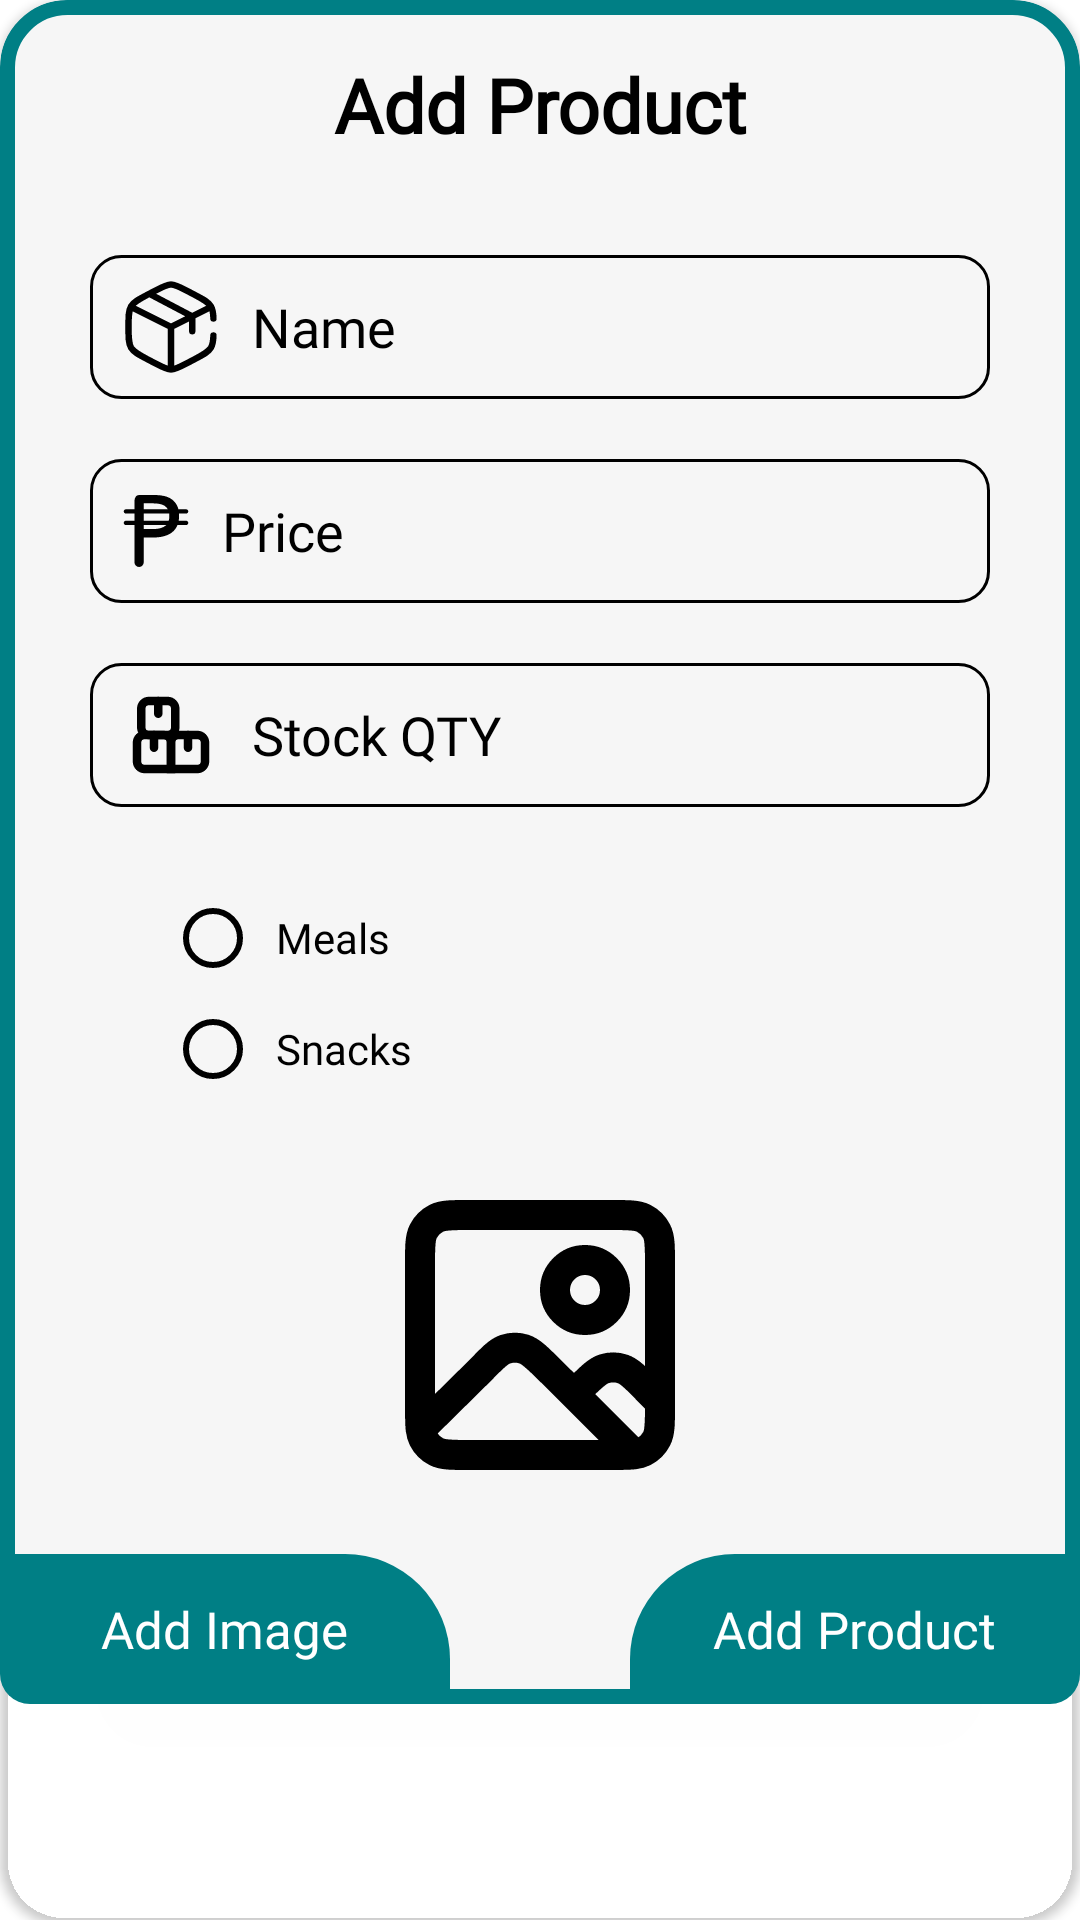

Reconstruct the res/layout file that produces this screen, plus the resources it refers to.
<!-- AndroidManifest.xml: application theme Theme.QUEUEEAT -->
<!-- res/layout/addproductdialouge.xml -->
<?xml version="1.0" encoding="utf-8"?>
<androidx.cardview.widget.CardView xmlns:android="http://schemas.android.com/apk/res/android"
    xmlns:tools="http://schemas.android.com/tools"
    xmlns:app="http://schemas.android.com/apk/res-auto"
    android:layout_width="wrap_content"
    android:layout_height="wrap_content"
    app:cardCornerRadius="22dp"
    app:cardBackgroundColor="#00CC0000">

    <LinearLayout
        android:layout_width="wrap_content"
        android:layout_height="wrap_content"
        android:background="@drawable/bgadddialouge"
        android:orientation="vertical">
        <LinearLayout
            android:layout_width="match_parent"
            android:layout_height="70dp"
            android:gravity="center">
            <TextView
                android:layout_width="wrap_content"
                android:layout_height="wrap_content"
                android:layout_gravity="center"
                android:gravity="center"
                android:fontFamily="@font/montserrat"
                android:textStyle="bold"
                android:text="Add Product"
                android:textColor="@color/black"
                android:textSize="25sp"
                tools:ignore="HardcodedText" />
        </LinearLayout>


        <EditText
            android:id="@+id/productName"
            android:layout_width="300dp"
            android:layout_height="48dp"
            android:layout_marginStart="55dp"
            android:layout_gravity="center_horizontal"
            android:layout_marginEnd="55dp"
            android:layout_marginTop="15dp"
            android:textColor="@color/black"
            android:background="@drawable/txtboxoutlineblack"
            android:drawableLeft="@drawable/ic_productnamesvg"
            android:drawablePadding="10dp"
            android:ems="10"
            android:fontFamily="@font/montserrat"
            android:hint="Name"
            android:padding="10dp"
            android:singleLine="true"
            android:textColorHint="@color/black" />

        <EditText
            android:id="@+id/productPrice"
            android:layout_width="300dp"
            android:layout_height="48dp"
            android:layout_marginStart="55dp"
            android:inputType="numberDecimal"
            android:layout_gravity="center_horizontal"
            android:layout_marginEnd="55dp"
            android:layout_marginTop="20dp"
            android:textColor="@color/black"
            android:background="@drawable/txtboxoutlineblack"
            android:drawableLeft="@drawable/ic_pesosignsvg"
            android:drawablePadding="10dp"
            android:ems="10"
            android:fontFamily="@font/montserrat"
            android:hint="Price"
            android:padding="10dp"
            android:singleLine="true"
            android:textColorHint="@color/black" />

        <EditText
            android:id="@+id/productQTY"
            android:layout_width="300dp"
            android:layout_height="48dp"
            android:layout_marginStart="55dp"
            android:inputType="number"
            android:layout_gravity="center_horizontal"
            android:layout_marginEnd="55dp"
            android:layout_marginTop="20dp"
            android:textColor="@color/black"
            android:background="@drawable/txtboxoutlineblack"
            android:drawableLeft="@drawable/ic_boxesqtysvg"
            android:drawablePadding="10dp"
            android:ems="10"
            android:fontFamily="@font/montserrat"
            android:hint="Stock QTY"
            android:padding="10dp"
            android:singleLine="true"
            android:textColorHint="@color/black" />

        <LinearLayout
            android:layout_width="wrap_content"
            android:layout_height="wrap_content"
            android:orientation="horizontal"
            android:layout_marginLeft="55dp"
            android:layout_marginTop="30dp">
            <androidx.appcompat.widget.AppCompatRadioButton
                android:id="@+id/Meals"
                android:layout_width="27dp"
                android:layout_height="27dp"
                android:buttonTint="@color/black"
               />
            <TextView
                android:layout_width="250dp"
                android:layout_height="wrap_content"
                android:fontFamily="@font/montserrat"
                android:text="Meals"
                android:textColor="@color/black"
                android:layout_marginStart="10dp"/>
        </LinearLayout>

        <LinearLayout
            android:layout_width="wrap_content"
            android:layout_height="wrap_content"
            android:orientation="horizontal"
            android:layout_marginLeft="55dp"
            android:layout_marginTop="10dp">

            <androidx.appcompat.widget.AppCompatRadioButton
                android:id="@+id/Snacks"
                android:buttonTint="@color/black"
                android:layout_width="27dp"
                android:layout_height="27dp" />
            <TextView
                android:layout_width="250dp"
                android:layout_height="wrap_content"
                android:fontFamily="@font/montserrat"
                android:text="Snacks"
                android:textColor="@color/black"
                android:layout_marginStart="10dp"/>
        </LinearLayout>

        <RelativeLayout
            android:layout_width="match_parent"
            android:layout_height="wrap_content"
            android:layout_marginTop="10dp">

            <ImageView
                android:id="@+id/imageProduct"
                android:layout_width="120dp"
                android:layout_height="120dp"
                android:layout_centerHorizontal="true"
                android:layout_marginTop="12dp"
                android:scaleType="centerCrop"
                android:layout_marginEnd="70dp"
                android:background="@color/white_cards_bg"
                android:src="@drawable/ic_picplaceholder" />


        </RelativeLayout>


        <RelativeLayout
            android:layout_width="match_parent"
            android:layout_height="wrap_content"
            android:layout_marginTop="13dp">

            <FrameLayout
                android:id="@+id/addImage"
                android:layout_width="150dp"
                android:layout_height="50dp"
                android:layout_alignParentStart="true"
                android:background="@drawable/btnbgaddimg"
                android:padding="10dp"
                >

                <TextView
                    android:layout_width="wrap_content"
                    android:layout_height="wrap_content"
                    android:layout_gravity="center"
                    android:fontFamily="@font/montserrat"
                    android:text="Add Image"
                    android:textColor="@color/white"
                    android:textSize="17sp" />
            </FrameLayout>

            <FrameLayout
                android:id="@+id/addProduct"
                android:layout_width="150dp"
                android:layout_height="50dp"
                android:layout_alignParentEnd="true"
                android:background="@drawable/btnaddstockbg"
                android:padding="10dp"
                >

                <TextView
                    android:layout_width="wrap_content"
                    android:layout_height="wrap_content"
                    android:layout_gravity="center"
                    android:fontFamily="@font/montserrat"
                    android:text="Add Product"
                    android:textColor="@color/white"
                    android:textSize="17sp" />
            </FrameLayout>

        </RelativeLayout>


    </LinearLayout>
</androidx.cardview.widget.CardView>
<!-- resources referenced by this layout -->
<resources>
  <color name="black">#FF000000</color>
  <color name="white">#FFFFFFFF</color>
  <color name="white_cards_bg">#F6F6F6</color>
  <!-- drawable bgadddialouge (drawable) -->
  <?xml version="1.0" encoding="utf-8"?>
  <shape xmlns:android="http://schemas.android.com/apk/res/android"
      android:shape="rectangle"
      >
  
      <solid android:color="@color/white_cards_bg"></solid>
      <stroke android:width="5dp"
          android:color="@color/cyan"/>
      <corners
          android:radius="20dp"
          />
  </shape>
  <!-- drawable btnaddstockbg (drawable) -->
  <?xml version="1.0" encoding="utf-8"?>
  <shape xmlns:android="http://schemas.android.com/apk/res/android"
      android:shape="rectangle"
      >
  
      <solid android:color="@color/cyan"></solid>
      <corners
          android:topLeftRadius="35dp"
          android:bottomRightRadius="10dp"
          />
  </shape>
  <!-- drawable btnbgaddimg (drawable) -->
  <?xml version="1.0" encoding="utf-8"?>
  <shape xmlns:android="http://schemas.android.com/apk/res/android"
      android:shape="rectangle"
      >
  
      <solid android:color="@color/cyan"></solid>
      <corners
          android:topRightRadius="35dp"
          android:bottomLeftRadius="10dp"
          />
  </shape>
  <!-- drawable ic_productnamesvg (drawable) -->
  <vector xmlns:android="http://schemas.android.com/apk/res/android" android:height="34dp" android:viewportHeight="24" android:viewportWidth="24" android:width="34dp">
        
      <path android:fillColor="#00000000" android:pathData="M21.984,10C21.947,8.689 21.823,7.853 21.403,7.14C20.805,6.125 19.729,5.561 17.578,4.432L15.578,3.382C13.822,2.461 12.944,2 12,2C11.056,2 10.178,2.461 8.422,3.382L6.422,4.432C4.271,5.561 3.195,6.125 2.597,7.14C2,8.154 2,9.417 2,11.941V12.059C2,14.583 2,15.846 2.597,16.86C3.195,17.875 4.271,18.439 6.422,19.569L8.422,20.618C10.178,21.539 11.056,22 12,22C12.944,22 13.822,21.539 15.578,20.618L17.578,19.569C19.729,18.439 20.805,17.875 21.403,16.86C21.823,16.147 21.947,15.311 21.984,14" android:strokeColor="#000000" android:strokeLineCap="round" android:strokeWidth="1.5"/>
        
      <path android:fillColor="#00000000" android:pathData="M21,7.5L17,9.5M12,12L3,7.5M12,12V21.5M12,12C12,12 14.743,10.629 16.5,9.75C16.695,9.652 17,9.5 17,9.5M17,9.5V13M17,9.5L7.5,4.5" android:strokeColor="#000000" android:strokeLineCap="round" android:strokeWidth="1.5"/>
      
  </vector>
  <!-- drawable txtboxoutlineblack (drawable) -->
  <?xml version="1.0" encoding="utf-8"?>
  <shape xmlns:android="http://schemas.android.com/apk/res/android"
      android:shape="rectangle">
      <solid android:color="@android:color/transparent"/>
      <stroke
          android:width="1dp"
          android:color="@color/black"/>
      <corners android:radius="10dp"/>
  </shape>
  <style name="Theme.QUEUEEAT" parent="Base.Theme.QUEUEEAT" />
  <color name="cyan">#007F85</color>
  <style name="Base.Theme.QUEUEEAT" parent="Theme.MaterialComponents.Light.NoActionBar">
          <item name="colorPrimary">@color/cyan</item>
          <item name="colorSecondary">@color/cyan_mint</item>
          <item name="colorOnSecondary">@color/cyan</item>
      </style>
  <color name="cyan_mint">#9FF9F6</color>
</resources>
